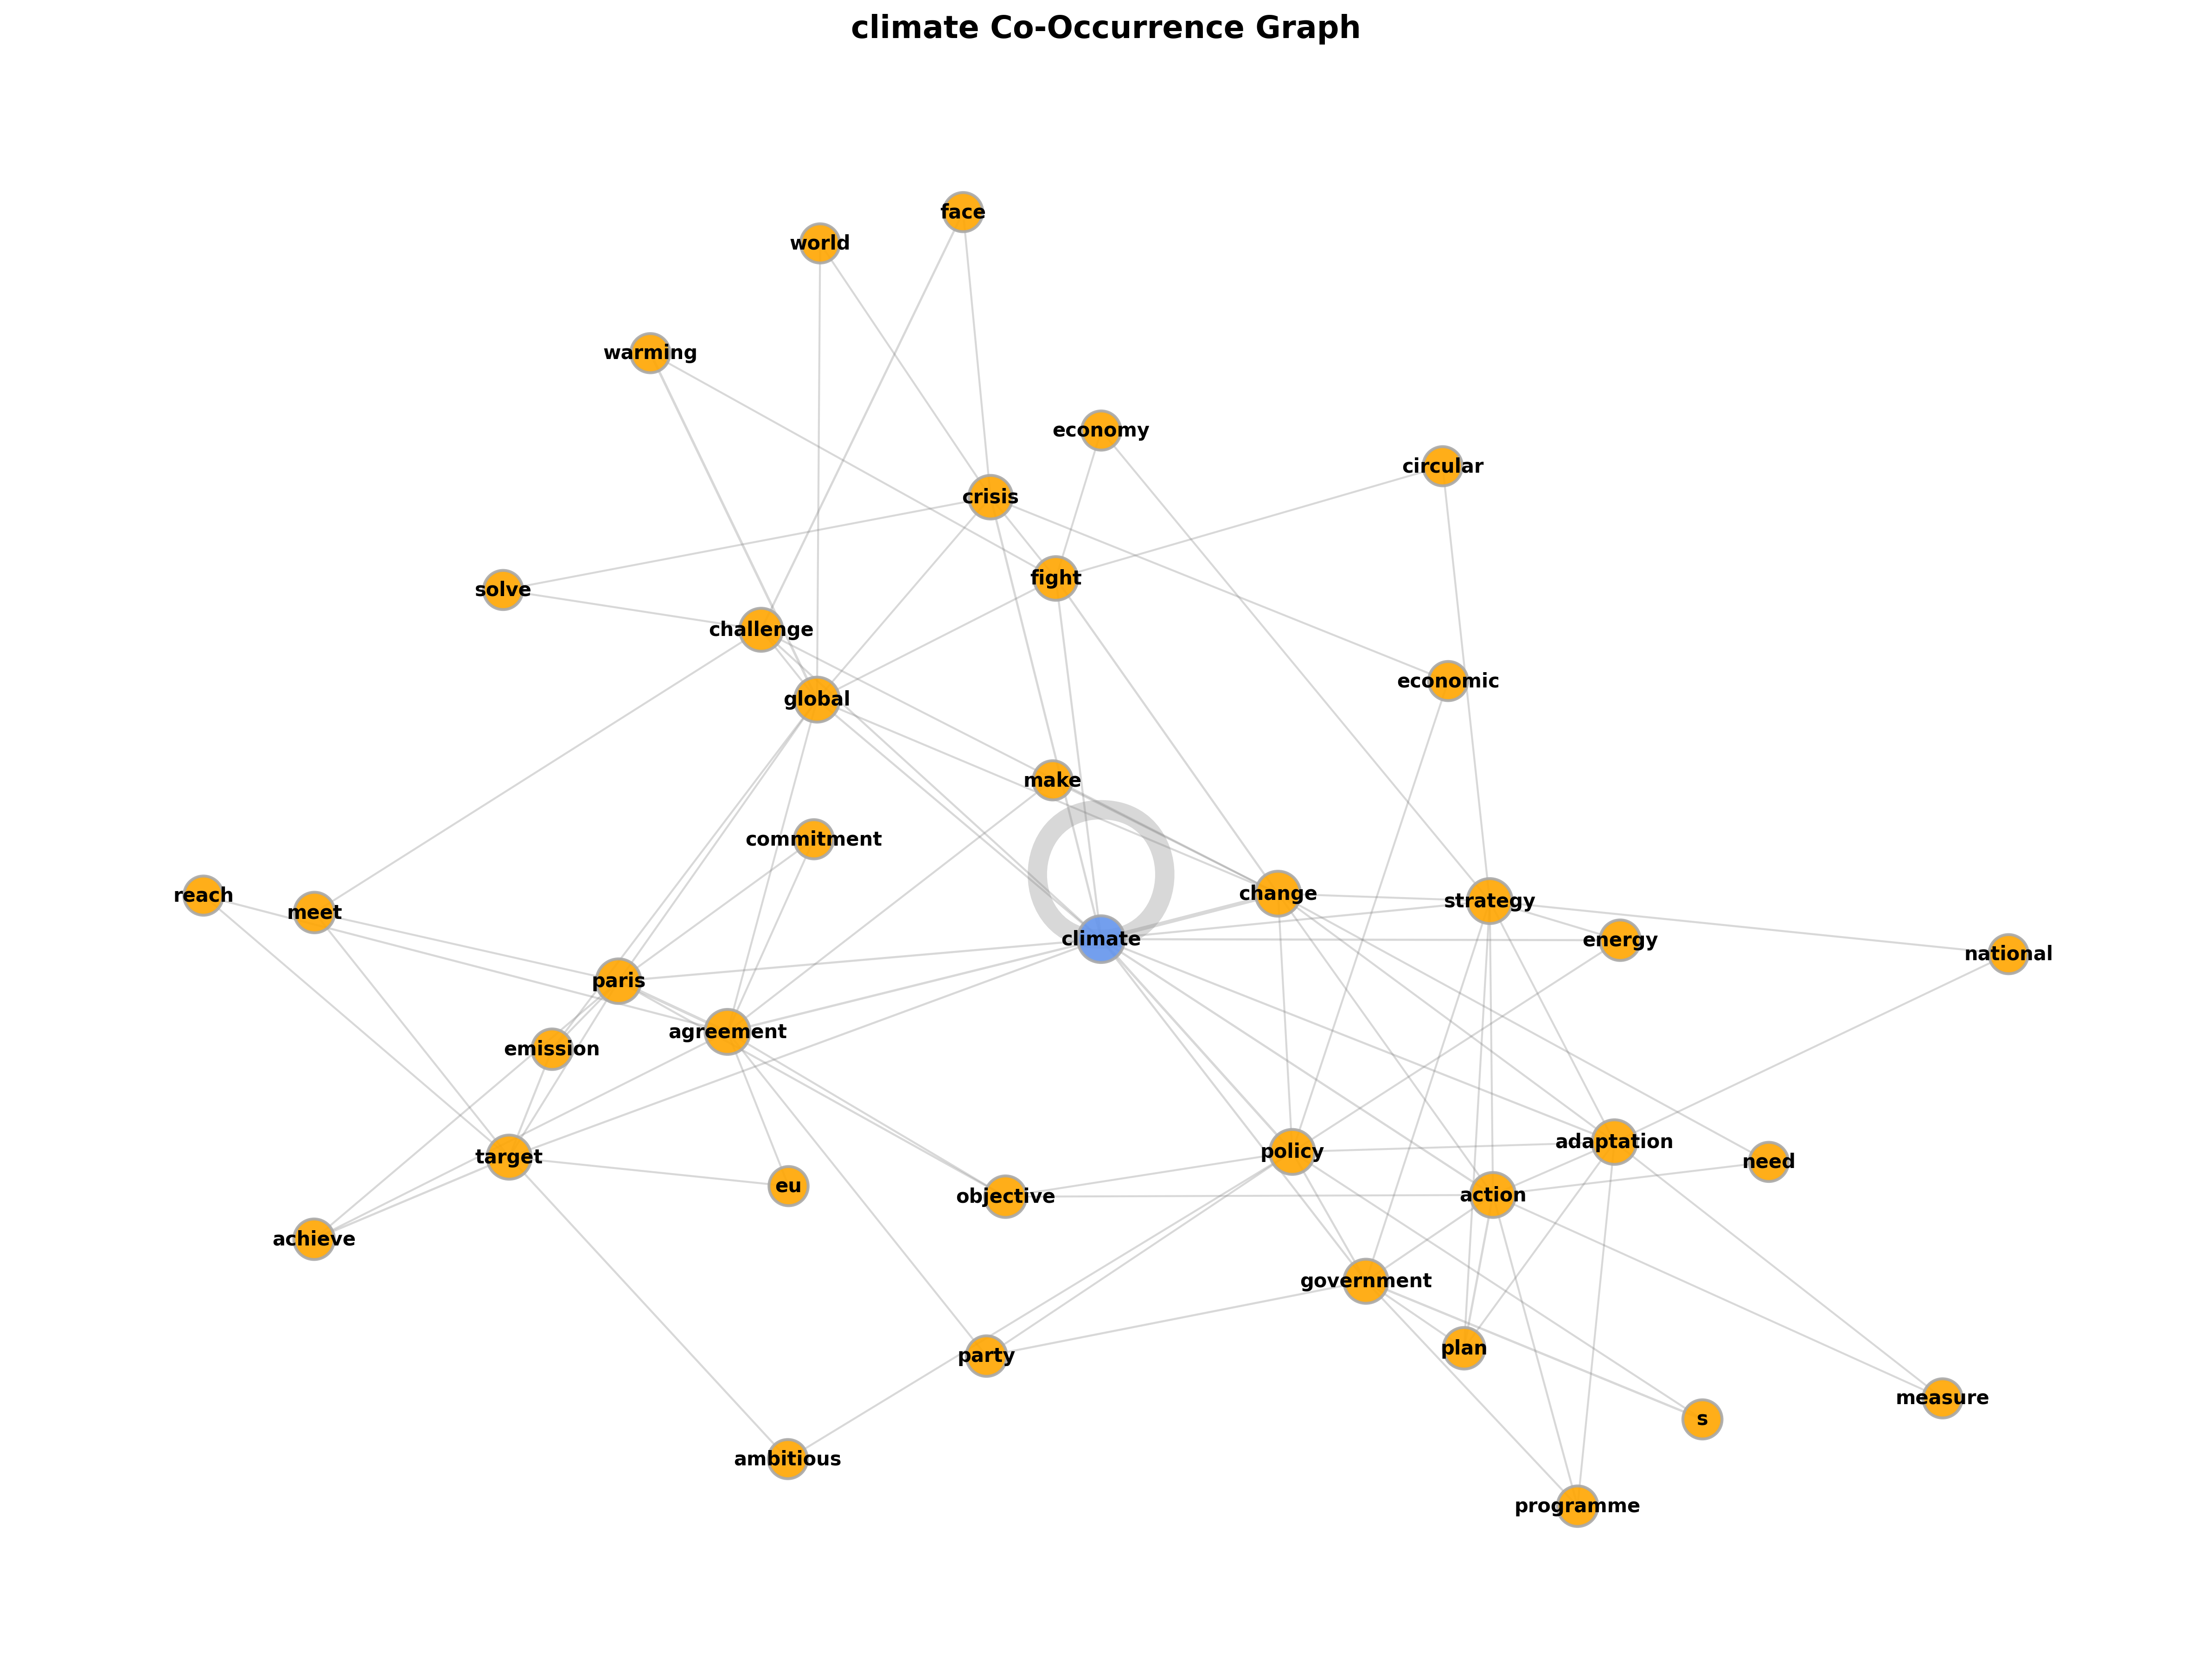

Values plotted in this chart, from the file beside it:
ID, from, to, sig
0, climate, climate, 137825
1, climate, change, 16465
2, climate, policy, 4091
3, climate, agreement, 2545
4, climate, crisis, 2134
5, climate, action, 1922
6, climate, energy, 1660
7, climate, fight, 1324
8, climate, paris, 1286
9, climate, adaptation, 1242
10, climate, government, 1149
11, climate, target, 1022
12, climate, global, 1011
13, climate, challenge, 977.5
14, climate, strategy, 954.4
